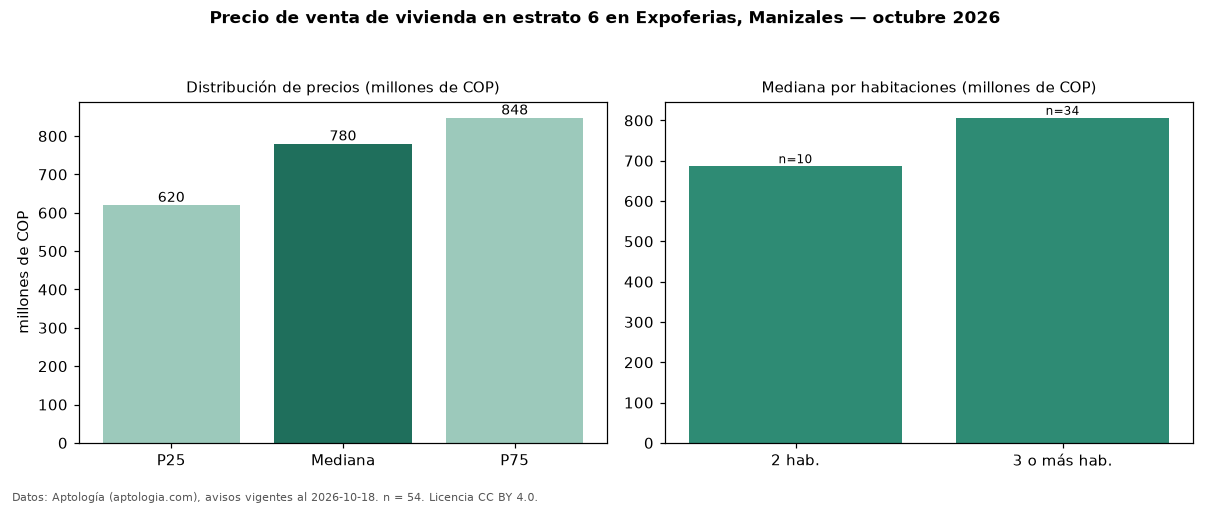

Data behind this chart, as committed beside it:
seccion, metrica, valor, moneda, n
precio, p25, 620000000, COP, 54
precio, mediana, 780000000, COP, 54
precio, p75, 847532904, COP, 54
precio, minimo, 330000000, COP, 54
precio, maximo, 3500000000, COP, 54
m2, mediana_precio_m2, 8084499, COP, 54
m2, area_mediana_m2, 98.0, m2, 54
admin, mediana_admin_mes, 380000, COP, 22
banos, mediana_banos, 2.0, , 
parqueadero, pct_con_parqueadero, 98.1, %, 54
estrato, estrato_mas_frecuente, 6, , 54
habitaciones, 2, 686554184, COP, 10
habitaciones, 3+, 806500000, COP, 34
fuente, fecha_datos, 2026-10-18, , 
fuente, atribucion, https://www.aptologia.com/venta/manizale…, , 
fuente, licencia, CC BY 4.0, , 
